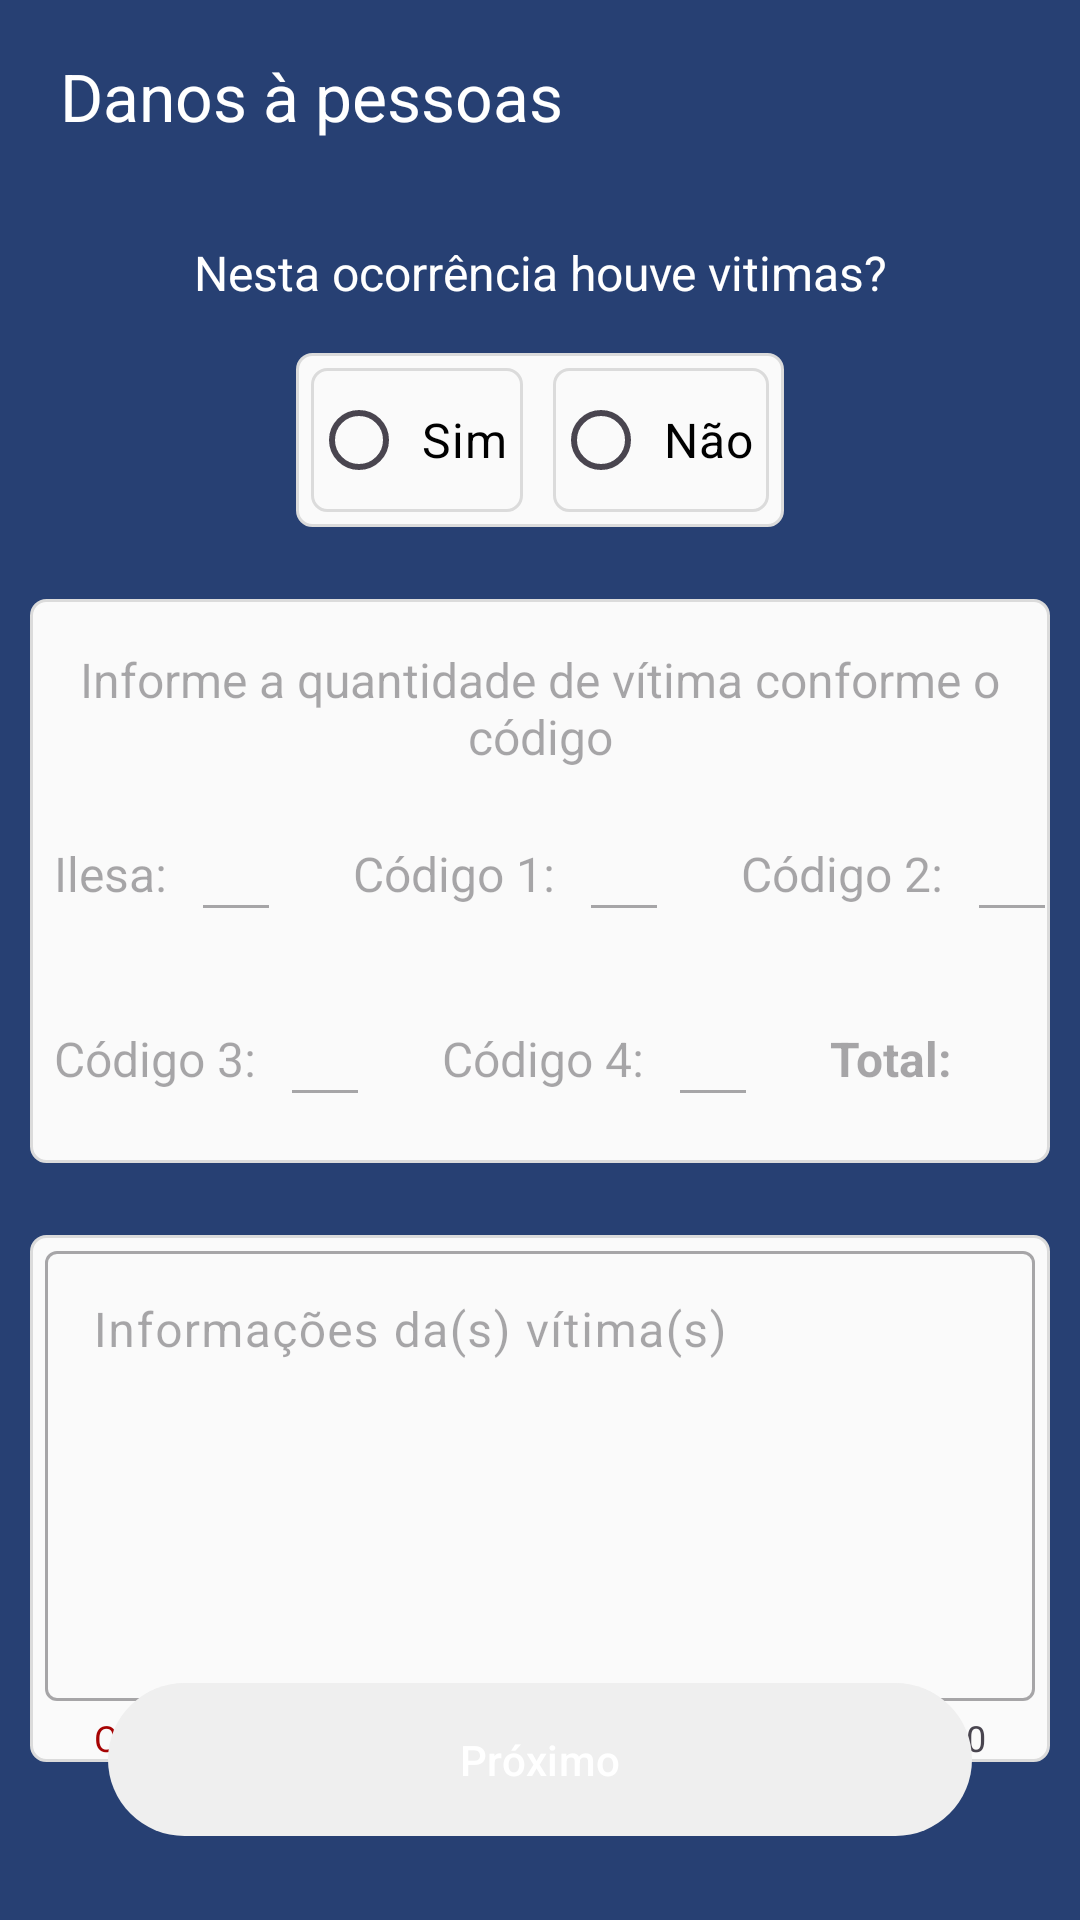

Write the Android layout XML for this screen, with the resource values it uses.
<!-- AndroidManifest.xml: activity theme Theme.MyIPOApp -->
<!-- res/layout/activity_victims.xml -->
<?xml version="1.0" encoding="utf-8"?>
<androidx.constraintlayout.widget.ConstraintLayout xmlns:android="http://schemas.android.com/apk/res/android"
    xmlns:app="http://schemas.android.com/apk/res-auto"
    xmlns:tools="http://schemas.android.com/tools"
    android:id="@+id/main"
    android:layout_width="match_parent"
    android:layout_height="match_parent"
    android:background="@color/blue2"
    tools:context=".main.view.main.view.VictimsActivity">

    <androidx.appcompat.widget.Toolbar
        android:id="@+id/victims_toolbar"
        android:layout_width="match_parent"
        android:layout_height="?attr/actionBarSize"
        android:background="@color/blue2"
        android:paddingStart="10dp"
        app:layout_constraintEnd_toEndOf="parent"
        app:layout_constraintStart_toStartOf="parent"
        app:layout_constraintTop_toTopOf="parent"
        app:title="@string/victims_toolbar_msg"
        app:titleMarginStart="10dp"
        app:titleTextColor="@color/white"
        tools:ignore="RtlSymmetry" />

    <TextView
        android:id="@+id/textView1"
        android:layout_width="0dp"
        android:layout_height="wrap_content"
        android:layout_marginTop="16dp"
        android:gravity="center"
        android:text="@string/victims_txt_header"
        android:textColor="@color/white"
        android:textSize="16sp"
        app:layout_constraintEnd_toEndOf="parent"
        app:layout_constraintStart_toStartOf="parent"
        app:layout_constraintTop_toBottomOf="@+id/victims_toolbar" />

    <RadioGroup
        android:id="@+id/victims_radioGroup"
        android:layout_width="wrap_content"
        android:layout_height="wrap_content"
        android:layout_marginTop="16dp"
        android:background="@drawable/base_background"
        android:orientation="horizontal"
        app:layout_constraintEnd_toEndOf="parent"
        app:layout_constraintStart_toStartOf="parent"
        app:layout_constraintTop_toBottomOf="@+id/textView1">

        <RadioButton
            android:id="@+id/radioButtonSim"
            android:layout_width="wrap_content"
            android:layout_height="wrap_content"
            android:layout_margin="5dp"
            android:background="@drawable/base_background"
            android:padding="5dp"
            android:text="@string/yes"
            android:textColor="@color/black"
            android:textSize="16sp" />

        <RadioButton
            android:id="@+id/radioButtonNao"
            android:layout_width="wrap_content"
            android:layout_height="wrap_content"
            android:layout_margin="5dp"
            android:background="@drawable/base_background"
            android:padding="5dp"
            android:text="@string/no"
            android:textColor="@color/black"
            android:textSize="16sp" />
    </RadioGroup>

    <androidx.constraintlayout.widget.ConstraintLayout
        android:id="@+id/constraintLayout"
        android:layout_width="0dp"
        android:layout_height="wrap_content"
        android:layout_marginStart="10dp"
        android:layout_marginTop="24dp"
        android:layout_marginEnd="10dp"
        android:background="@drawable/base_background"
        app:layout_constraintEnd_toEndOf="parent"
        app:layout_constraintStart_toStartOf="parent"
        app:layout_constraintTop_toBottomOf="@+id/victims_radioGroup">

        <TextView
            android:id="@+id/textView2"
            android:layout_width="0dp"
            android:layout_height="wrap_content"
            android:layout_marginTop="16dp"
            android:enabled="false"
            android:gravity="center"
            android:text="@string/victims_constrainsLayout_txt_reader"
            android:textSize="16sp"
            app:layout_constraintEnd_toEndOf="parent"
            app:layout_constraintStart_toStartOf="parent"
            app:layout_constraintTop_toTopOf="parent" />

        <TextView
            android:id="@+id/textView3"
            style="@style/VictimsTxtCode"
            android:layout_marginStart="8dp"
            android:layout_marginTop="24dp"
            android:text="@string/victims_constraintLayout_txt_unharmed"
            app:layout_constraintStart_toStartOf="parent"
            app:layout_constraintTop_toBottomOf="@+id/textView2" />

        <EditText
            android:id="@+id/victims_edit_unharmed"
            style="@style/VictimsEditCode"
            app:layout_constraintBottom_toBottomOf="@+id/textView3"
            app:layout_constraintStart_toEndOf="@+id/textView3"
            app:layout_constraintTop_toTopOf="@+id/textView3"
            tools:ignore="Autofill,LabelFor" />

        <TextView
            android:id="@+id/textView4"
            style="@style/VictimsTxtCode"
            android:layout_marginStart="24dp"
            android:text="@string/victims_constraintLayout_txt_code1"
            app:layout_constraintBottom_toBottomOf="@+id/textView3"
            app:layout_constraintStart_toEndOf="@+id/victims_edit_unharmed"
            app:layout_constraintTop_toTopOf="@+id/textView3" />

        <EditText
            android:id="@+id/victims_edit_code1"
            style="@style/VictimsEditCode"
            app:layout_constraintBottom_toBottomOf="@+id/textView4"
            app:layout_constraintStart_toEndOf="@+id/textView4"
            app:layout_constraintTop_toTopOf="@+id/textView4"
            tools:ignore="Autofill,LabelFor" />

        <TextView
            android:id="@+id/textView5"
            style="@style/VictimsTxtCode"
            android:layout_marginStart="24dp"
            android:text="@string/victims_constraintLayout_txt_code2"
            app:layout_constraintBottom_toBottomOf="@+id/textView4"
            app:layout_constraintStart_toEndOf="@+id/victims_edit_code1"
            app:layout_constraintTop_toTopOf="@+id/textView4" />

        <EditText
            android:id="@+id/victims_edit_cod2"
            style="@style/VictimsEditCode"
            app:layout_constraintBottom_toBottomOf="@+id/textView5"
            app:layout_constraintStart_toEndOf="@+id/textView5"
            app:layout_constraintTop_toTopOf="@+id/textView5"
            tools:ignore="Autofill,LabelFor" />

        <TextView
            android:id="@+id/textView6"
            style="@style/VictimsTxtCode"
            android:layout_marginTop="40dp"
            android:layout_marginBottom="24dp"
            android:text="@string/victims_constraintLayout_txt_code3"
            app:layout_constraintBottom_toBottomOf="parent"
            app:layout_constraintStart_toStartOf="@+id/textView3"
            app:layout_constraintTop_toBottomOf="@+id/textView3" />

        <EditText
            android:id="@+id/victims_edit_cod3"
            style="@style/VictimsEditCode"
            app:layout_constraintBottom_toBottomOf="@+id/textView6"
            app:layout_constraintStart_toEndOf="@+id/textView6"
            app:layout_constraintTop_toTopOf="@+id/textView6"
            tools:ignore="Autofill,LabelFor" />

        <TextView
            android:id="@+id/textView7"
            style="@style/VictimsTxtCode"
            android:layout_marginStart="24dp"
            android:text="@string/victims_constraintLayout_txt_code4"
            app:layout_constraintBottom_toBottomOf="@+id/textView6"
            app:layout_constraintStart_toEndOf="@+id/victims_edit_cod3"
            app:layout_constraintTop_toTopOf="@+id/textView6" />

        <EditText
            android:id="@+id/victims_edit_cod4"
            style="@style/VictimsEditCode"
            app:layout_constraintBottom_toBottomOf="@+id/textView7"
            app:layout_constraintStart_toEndOf="@+id/textView7"
            app:layout_constraintTop_toTopOf="@+id/textView7"
            tools:ignore="Autofill,LabelFor" />

        <TextView
            android:id="@+id/textView8"
            style="@style/VictimsTxtCode"
            android:layout_marginStart="24dp"
            android:text="@string/victims_constraintLayout_txt_total"
            android:textStyle="bold"
            app:layout_constraintBottom_toBottomOf="@+id/textView7"
            app:layout_constraintStart_toEndOf="@+id/victims_edit_cod4"
            app:layout_constraintTop_toTopOf="@+id/textView7" />

        <TextView
            android:id="@+id/victims_txt_total"
            style="@style/VictimsTxtCode"
            android:layout_marginStart="8dp"
            android:textStyle="bold"
            android:maxLength="3"
            app:layout_constraintBottom_toBottomOf="@+id/textView8"
            app:layout_constraintStart_toEndOf="@+id/textView8"
            app:layout_constraintTop_toTopOf="@+id/textView8"
            tools:ignore="Autofill,LabelFor" />
    </androidx.constraintlayout.widget.ConstraintLayout>

    <com.google.android.material.textfield.TextInputLayout
        android:layout_width="0dp"
        android:layout_height="wrap_content"
        android:layout_marginStart="10dp"
        android:layout_marginTop="24dp"
        android:layout_marginEnd="10dp"
        android:background="@drawable/base_background"
        android:enabled="false"
        android:paddingStart="5dp"
        android:paddingEnd="5dp"
        app:counterEnabled="true"
        app:counterMaxLength="400"
        app:errorEnabled="true"
        app:helperText="Campo opcional"
        app:helperTextTextColor="@color/red"
        app:layout_constraintEnd_toEndOf="parent"
        app:layout_constraintStart_toStartOf="parent"
        app:layout_constraintTop_toBottomOf="@+id/constraintLayout">

        <com.google.android.material.textfield.TextInputEditText
            android:id="@+id/victims_edit_obs"
            android:layout_width="match_parent"
            android:layout_height="150dp"
            android:gravity="top"
            android:hint="@string/victims_editField_obs"
            android:inputType="textMultiLine">

        </com.google.android.material.textfield.TextInputEditText>

    </com.google.android.material.textfield.TextInputLayout>


    <Button
        android:id="@+id/victims_button_next"
        style="@style/Theme.MyIPOApp.ButtonMain"
        android:enabled="false"
        android:text="@string/next"
        app:layout_constraintBottom_toBottomOf="parent"
        app:layout_constraintEnd_toEndOf="parent"
        app:layout_constraintStart_toStartOf="parent" />


</androidx.constraintlayout.widget.ConstraintLayout>
<!-- resources referenced by this layout -->
<resources>
  <color name="black">#FF000000</color>
  <color name="blue2">#274073</color>
  <color name="red">#A60303</color>
  <color name="white">#FFFFFFFF</color>
  <!-- drawable base_background (drawable) -->
  <?xml version="1.0" encoding="utf-8"?>
  <shape xmlns:android="http://schemas.android.com/apk/res/android">
      <stroke android:color="@color/gray_border" android:width="1dp"/>
      <corners android:radius="5dp"/>
      <solid android:color="@color/gray1"/>
  </shape>
  <string name="next">Próximo</string>
  <string name="no">Não</string>
  <string name="victims_constrainsLayout_txt_reader">Informe a quantidade de vítima conforme o código</string>
  <string name="victims_constraintLayout_txt_code1">Código 1:</string>
  <string name="victims_constraintLayout_txt_code2">Código 2:</string>
  <string name="victims_constraintLayout_txt_code3">Código 3:</string>
  <string name="victims_constraintLayout_txt_code4">Código 4:</string>
  <string name="victims_constraintLayout_txt_total">Total:</string>
  <string name="victims_constraintLayout_txt_unharmed">Ilesa:</string>
  <string name="victims_editField_obs">Informações da(s) vítima(s)</string>
  <string name="victims_toolbar_msg">Danos à pessoas</string>
  <string name="victims_txt_header">Nesta ocorrência houve vitimas?</string>
  <string name="yes">Sim</string>
  <style name="Theme.MyIPOApp.ButtonMain" parent="Widget.Material3.Button">
          <item name="android:layout_width">match_parent</item>
          <item name="android:layout_height">wrap_content</item>
          <item name="android:textColor">@color/white</item>
          <item name="android:layout_marginStart">36dp</item>
          <item name="android:layout_marginEnd">36dp</item>
          <item name="android:padding">16dp</item>
          <item name="android:layout_marginBottom">24dp</item>
          <item name="backgroundTint">@color/button_background</item>
      </style>
  <style name="VictimsEditCode">
          <item name="android:layout_width">30dp</item>
          <item name="android:layout_height">wrap_content</item>
          <item name="android:textSize">16sp</item>
          <item name="android:enabled">false</item>
          <item name="android:inputType">number</item>
          <item name="android:maxLength">2</item>
          <item name="android:layout_marginStart">8dp</item>
      </style>
  <style name="VictimsTxtCode">
          <item name="android:layout_width">wrap_content</item>
          <item name="android:layout_height">wrap_content</item>
          <item name="android:enabled">false</item>
          <item name="android:textSize">16sp</item>
      </style>
  <style name="Theme.MyIPOApp" parent="Base.Theme.MyIPOApp" />
  <color name="gray_border">#DBDBDB</color>
  <color name="gray1">#FAFAFA</color>
  <style name="Base.Theme.MyIPOApp" parent="Theme.Material3.DayNight.NoActionBar">
          <item name="colorPrimary">@color/blue2</item>
        
  
        
  
          <item name="android:statusBarColor">@color/blue2</item>"
  
      </style>
</resources>
